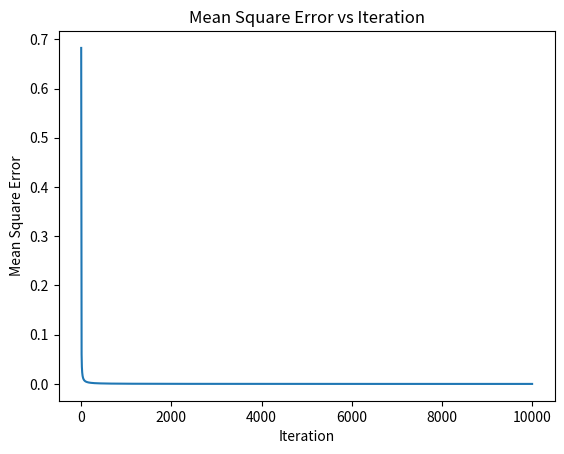

Write Python code to recreate this figure.
import math
import random
import matplotlib.pyplot as plt


def sigmoid(x):
    predicted = 1 / (1 + math.exp(-x))
    return predicted


# Set random seed for reproducibility

# Define input data and target output values
listX = [[0, 0], [0, 1], [1, 0], [1, 1]]
lenListX = len(listX)
listTarget = [0, 1, 1, 1]

# Define weights (randomly initialized)
listWeights = [random.uniform(0, 1), random.uniform(0, 1), random.uniform(0, 1)]
# Set learning rate and number of iterations
learning_rate = 10
num_iterations = 10000
mse_history = []
for j in range(num_iterations):
    # error * sigmoid_derivative(sigmoid(sumOfProducts)) * X1
    meanSquareError = 0
    for i in range(0, lenListX):
        output = sigmoid(listWeights[0] + listWeights[1] * listX[i][0] + listWeights[2] * listX[i][1])
        currentError = listTarget[i] - output
        meanSquareError += currentError ** 2
        gradient = currentError * output * (1 - output)
        listWeights[0] += learning_rate * gradient
        listWeights[1] += learning_rate * gradient * listX[i][0]
        listWeights[2] += learning_rate * gradient * listX[i][1]
    mse_history.append(meanSquareError)
print("Target:", listTarget)
print("Weights:", listWeights)
test = [[0, 0], [0, 1], [1, 0], [1, 1]]
output = []
for i in range(0, len(test)):
    output.append(sigmoid(listWeights[0] + listWeights[1] * test[i][0] + listWeights[2] * test[i][1]))
print("Output:", output)
plt.plot(mse_history)
plt.xlabel('Iteration')
plt.ylabel('Mean Square Error')
plt.title('Mean Square Error vs Iteration')
plt.show()

